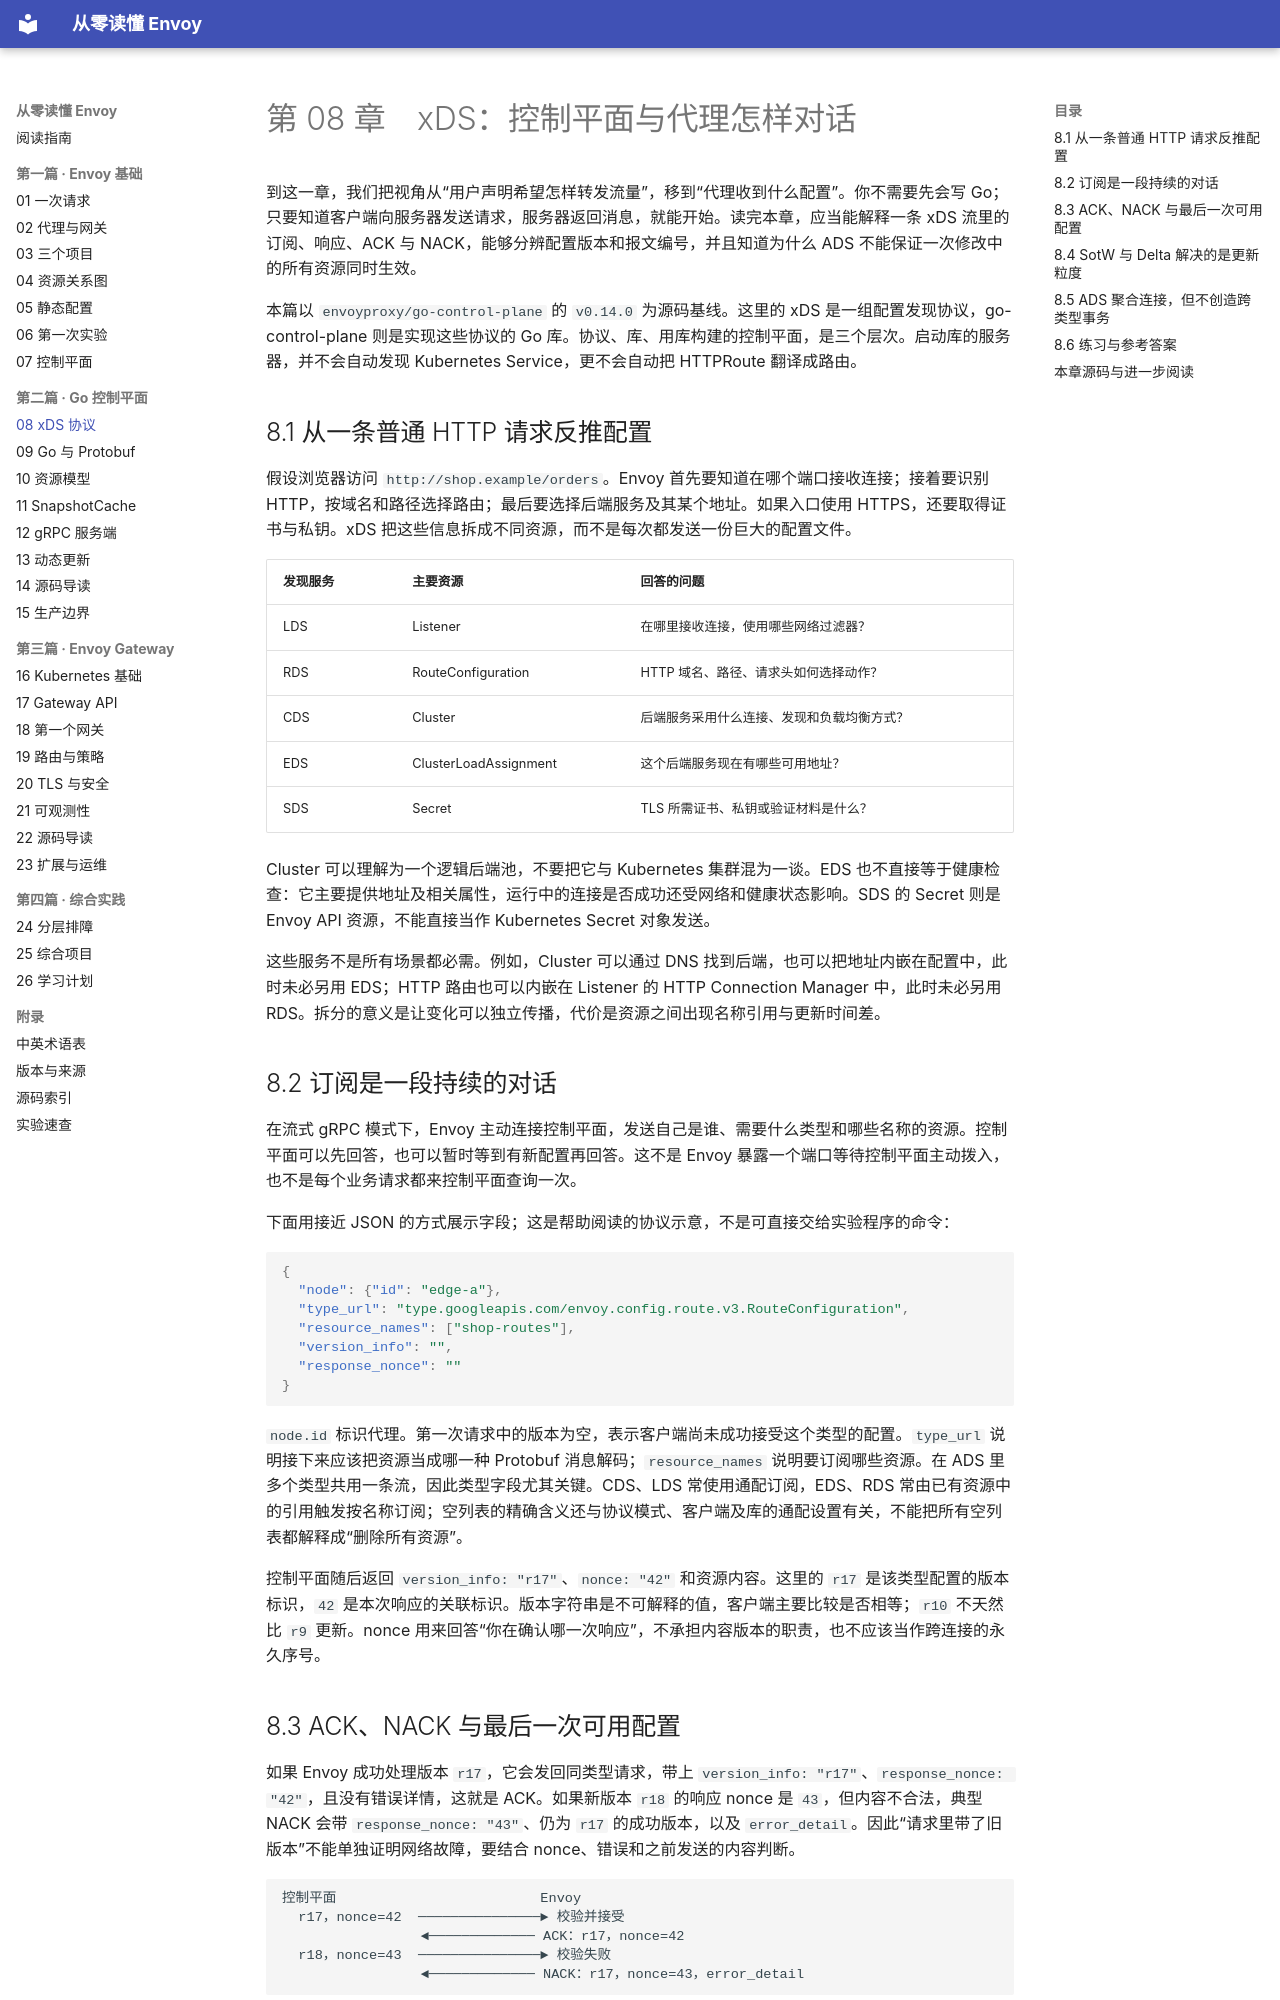

repository: Aias00/envoy-learning-book · page: 02-go-control-plane/08-xds-protocol/index.html · generator: mkdocs

# 第 08 章　xDS：控制平面与代理怎样对话

到这一章，我们把视角从“用户声明希望怎样转发流量”，移到“代理收到什么配置”。你不需要先会写 Go；只要知道客户端向服务器发送请求，服务器返回消息，就能开始。读完本章，应当能解释一条 xDS 流里的订阅、响应、ACK 与 NACK，能够分辨配置版本和报文编号，并且知道为什么 ADS 不能保证一次修改中的所有资源同时生效。

本篇以 `envoyproxy/go-control-plane` 的 `v0.14.0` 为源码基线。这里的 xDS 是一组配置发现协议，go-control-plane 则是实现这些协议的 Go 库。协议、库、用库构建的控制平面，是三个层次。启动库的服务器，并不会自动发现 Kubernetes Service，更不会自动把 HTTPRoute 翻译成路由。

## 8.1 从一条普通 HTTP 请求反推配置

假设浏览器访问 `http://shop.example/orders`。Envoy 首先要知道在哪个端口接收连接；接着要识别 HTTP，按域名和路径选择路由；最后要选择后端服务及其某个地址。如果入口使用 HTTPS，还要取得证书与私钥。xDS 把这些信息拆成不同资源，而不是每次都发送一份巨大的配置文件。

| 发现服务 | 主要资源 | 回答的问题 |
| --- | --- | --- |
| LDS | Listener | 在哪里接收连接，使用哪些网络过滤器？ |
| RDS | RouteConfiguration | HTTP 域名、路径、请求头如何选择动作？ |
| CDS | Cluster | 后端服务采用什么连接、发现和负载均衡方式？ |
| EDS | ClusterLoadAssignment | 这个后端服务现在有哪些可用地址？ |
| SDS | Secret | TLS 所需证书、私钥或验证材料是什么？ |

Cluster 可以理解为一个逻辑后端池，不要把它与 Kubernetes 集群混为一谈。EDS 也不直接等于健康检查：它主要提供地址及相关属性，运行中的连接是否成功还受网络和健康状态影响。SDS 的 Secret 则是 Envoy API 资源，不能直接当作 Kubernetes Secret 对象发送。

这些服务不是所有场景都必需。例如，Cluster 可以通过 DNS 找到后端，也可以把地址内嵌在配置中，此时未必另用 EDS；HTTP 路由也可以内嵌在 Listener 的 HTTP Connection Manager 中，此时未必另用 RDS。拆分的意义是让变化可以独立传播，代价是资源之间出现名称引用与更新时间差。

## 8.2 订阅是一段持续的对话

在流式 gRPC 模式下，Envoy 主动连接控制平面，发送自己是谁、需要什么类型和哪些名称的资源。控制平面可以先回答，也可以暂时等到有新配置再回答。这不是 Envoy 暴露一个端口等待控制平面主动拨入，也不是每个业务请求都来控制平面查询一次。

下面用接近 JSON 的方式展示字段；这是帮助阅读的协议示意，不是可直接交给实验程序的命令：

```json
{
  "node": {"id": "edge-a"},
  "type_url": "type.googleapis.com/envoy.config.route.v3.RouteConfiguration",
  "resource_names": ["shop-routes"],
  "version_info": "",
  "response_nonce": ""
}
```

`node.id` 标识代理。第一次请求中的版本为空，表示客户端尚未成功接受这个类型的配置。`type_url` 说明接下来应该把资源当成哪一种 Protobuf 消息解码；`resource_names` 说明要订阅哪些资源。在 ADS 里多个类型共用一条流，因此类型字段尤其关键。CDS、LDS 常使用通配订阅，EDS、RDS 常由已有资源中的引用触发按名称订阅；空列表的精确含义还与协议模式、客户端及库的通配设置有关，不能把所有空列表都解释成“删除所有资源”。

控制平面随后返回 `version_info: "r17"`、`nonce: "42"` 和资源内容。这里的 `r17` 是该类型配置的版本标识，`42` 是本次响应的关联标识。版本字符串是不可解释的值，客户端主要比较是否相等；`r10` 不天然比 `r9` 更新。nonce 用来回答“你在确认哪一次响应”，不承担内容版本的职责，也不应该当作跨连接的永久序号。
